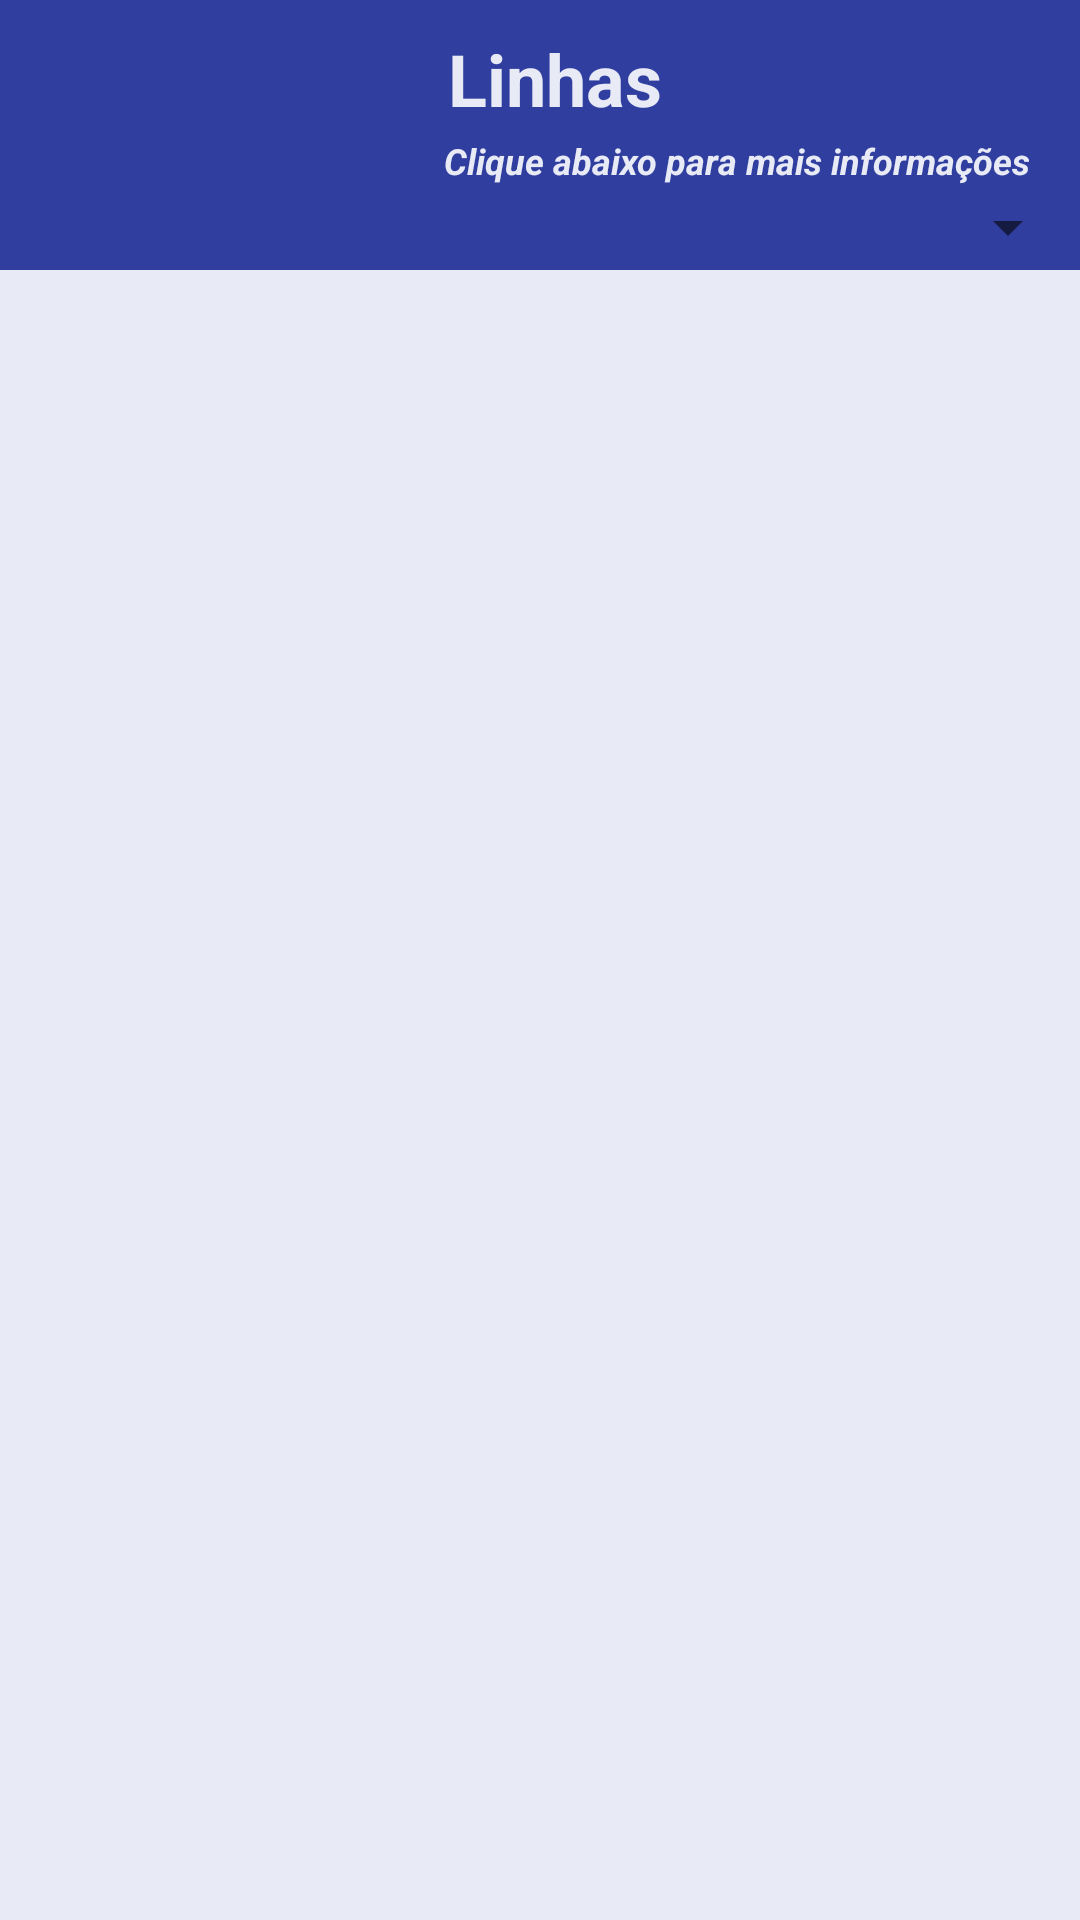

Produce the Android XML layout that renders to this screen, including the resource entries it uses.
<!-- AndroidManifest.xml: application theme AppTheme -->
<!-- res/layout/listlinhageral.xml -->
<?xml version="1.0" encoding="utf-8"?>
<RelativeLayout xmlns:android="http://schemas.android.com/apk/res/android"
    android:orientation="vertical" android:layout_width="match_parent"
    android:layout_height="match_parent"
    android:background="@color/blue50">

    <LinearLayout
        android:orientation="vertical"
        android:layout_width="match_parent"
        android:layout_height="90dp"
        android:id="@+id/linearLayout"
        android:background="@color/blue700">

        <TextView
            android:layout_width="match_parent"
            android:layout_height="wrap_content"
            android:text="@string/lin_linhas"
            android:id="@+id/textView3"
            android:layout_marginTop="10dp"
            android:textSize="24dp"
            android:textStyle="bold"
            android:layout_marginLeft="10dp"
            android:textColor="@color/blue50"
            android:background="@color/blue700"
            android:gravity="center" />

        <TextView
            android:layout_width="match_parent"
            android:layout_height="wrap_content"
            android:text="@string/lin_mais_info"
            android:id="@+id/textView5"
            android:textSize="12dp"
            android:layout_marginRight="17dp"
            android:layout_marginEnd="17dp"
            android:layout_marginTop="3dp"
            android:textStyle="bold|italic"
            android:gravity="right"
            android:textColor="@color/blue50"
            android:background="@color/blue700" />

        <Spinner
            android:layout_width="match_parent"
            android:layout_height="match_parent"
            android:id="@+id/spinner" />

    </LinearLayout>

    <ExpandableListView
        android:layout_width="match_parent"
        android:layout_height="wrap_content"
        android:id="@+id/lvLinha"
        android:background="@color/blue50"
        android:divider="@color/blue200"
        android:dividerHeight="0dp"
        android:layout_below="@+id/linearLayout" />

</RelativeLayout>
<!-- resources referenced by this layout -->
<resources>
  <item name="blue200" type="color">#9FA8DA</item>
  <item name="blue50" type="color">#E8EAF6</item>
  <item name="blue700" type="color">#303F9F</item>
  <string name="lin_linhas">Linhas</string>
  <string name="lin_mais_info">Clique abaixo para mais informações</string>
  <style name="AppTheme" parent="Theme.AppCompat.Light.DarkActionBar">
          
          <item name="colorPrimary">@color/blue700</item>
          <item name="colorPrimaryDark">@color/blue900</item>
          <item name="colorAccent">#FF4081</item>
          <item name="windowActionBar">false</item>
      </style>
  <item name="blue900" type="color">#1A237E</item>
</resources>
